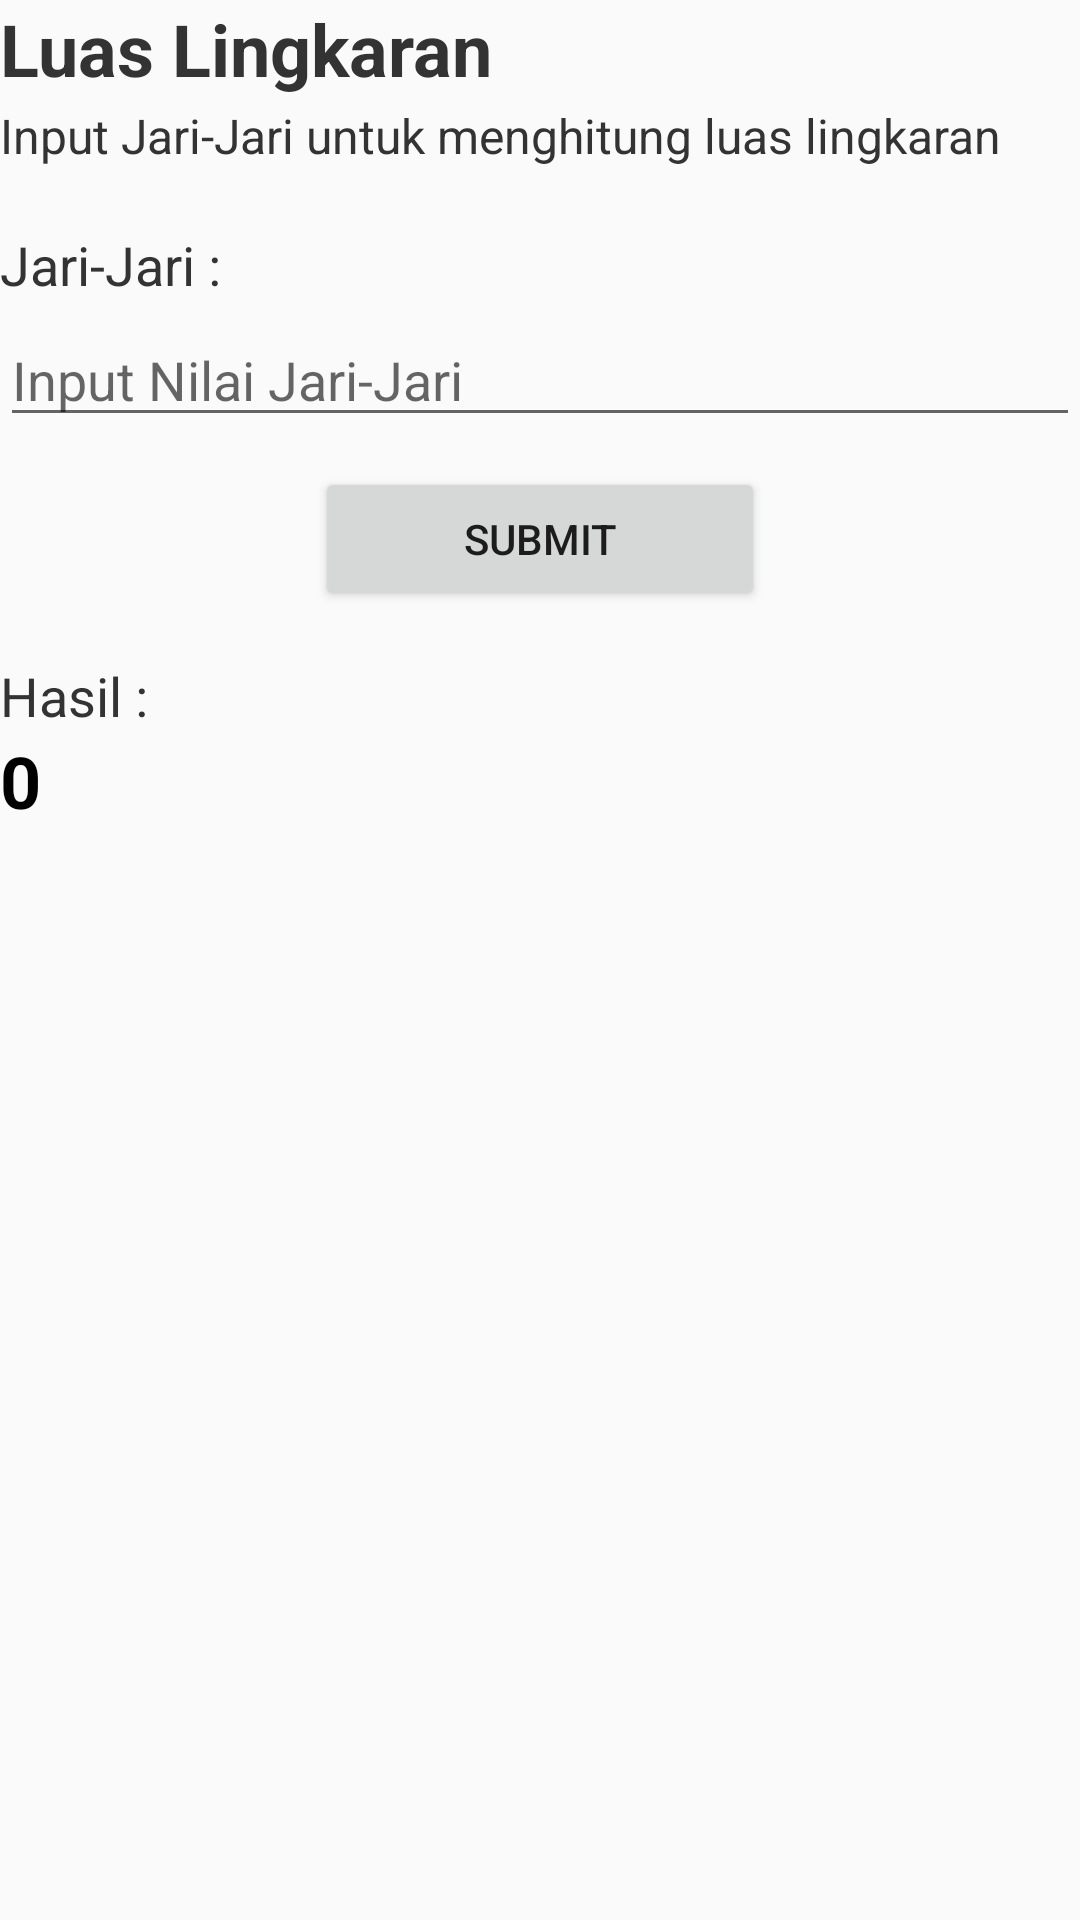

Write the Android layout XML for this screen, with the resource values it uses.
<!-- AndroidManifest.xml: application theme Theme.DemoApp -->
<!-- res/layout/activity_main.xml -->
<?xml version="1.0" encoding="utf-8"?>
<androidx.constraintlayout.widget.ConstraintLayout xmlns:android="http://schemas.android.com/apk/res/android"
    xmlns:app="http://schemas.android.com/apk/res-auto"
    xmlns:tools="http://schemas.android.com/tools"
    android:layout_width="match_parent"
    android:layout_height="match_parent"
    android:layout_margin="16dp"
    tools:context=".MainActivity">

    <TextView
        android:id="@+id/tvTitle"
        android:layout_width="wrap_content"
        android:layout_height="wrap_content"
        android:text="Luas Lingkaran"
        android:textStyle="bold"
        android:textSize="24sp"
        android:textColor="@color/color_black_text"
        app:layout_constraintLeft_toLeftOf="parent"
        app:layout_constraintTop_toTopOf="parent" />


    <TextView
        android:id="@+id/tvSubtitle"
        android:layout_width="wrap_content"
        android:layout_height="wrap_content"
        android:layout_marginTop="2dp"
        android:textColor="@color/color_black_text"
        android:textSize="16sp"
        android:text="Input Jari-Jari untuk menghitung luas lingkaran"
        app:layout_constraintTop_toBottomOf="@id/tvTitle"
        app:layout_constraintStart_toStartOf="parent"/>

    <TextView
        android:id="@+id/tvJariJari"
        android:layout_marginTop="20dp"
        app:layout_constraintTop_toBottomOf="@id/tvSubtitle"
        android:layout_width="wrap_content"
        android:layout_height="wrap_content"
        android:text="Jari-Jari : "
        android:textSize="18sp"
        android:textColor="@color/color_black_text"
        app:layout_constraintStart_toStartOf="parent"/>

    <android.support.v7.widget.AppCompatEditText
        android:id="@+id/etValueJari"
        app:layout_constraintTop_toBottomOf="@id/tvJariJari"
        app:layout_constraintStart_toStartOf="parent"
        android:layout_width="match_parent"
        android:layout_height="wrap_content"
        android:layout_marginTop="4dp"
        android:focusable="true"
        android:focusableInTouchMode="true"
        android:hint="Input Nilai Jari-Jari"
        android:inputType="number"
        android:textSize="18sp"/>

    <Button
        android:layout_marginTop="10dp"
        android:id="@+id/btnSubmit"
        android:layout_width="150dp"
        android:layout_height="wrap_content"
        android:text="Submit"
        app:layout_constraintStart_toStartOf="parent"
        app:layout_constraintEnd_toEndOf="parent"
        app:layout_constraintTop_toBottomOf="@id/etValueJari" />

    <TextView
        android:id="@+id/tvResultTitlte"
        android:layout_marginTop="16dp"
        app:layout_constraintTop_toBottomOf="@id/btnSubmit"
        android:layout_width="wrap_content"
        android:layout_height="wrap_content"
        android:text="Hasil : "
        android:textSize="18sp"
        android:textColor="@color/color_black_text"
        app:layout_constraintStart_toStartOf="parent"/>

    <TextView
        android:id="@+id/tvResultValue"
        app:layout_constraintTop_toBottomOf="@id/tvResultTitlte"
        android:layout_width="wrap_content"
        android:layout_height="wrap_content"
        android:text="0"
        android:textColor="@color/black"
        android:textStyle="bold"
        android:textSize="24sp"
        app:layout_constraintStart_toStartOf="parent"/>


</androidx.constraintlayout.widget.ConstraintLayout>
<!-- resources referenced by this layout -->
<resources>
  <color name="black">#FF000000</color>
  <color name="color_black_text">#333333</color>
  <style name="Theme.DemoApp" parent="Theme.AppCompat.Light.DarkActionBar">
          
          <item name="colorPrimary">@color/purple_500</item>
          <item name="colorPrimaryDark">@color/purple_700</item>
          <item name="colorAccent">@color/teal_200</item>
          <item name="windowNoTitle">true</item>
          
      </style>
  <color name="purple_500">#3EC97C</color>
  <color name="purple_700">#6FC502</color>
  <color name="teal_200">#FF03DAC5</color>
</resources>
